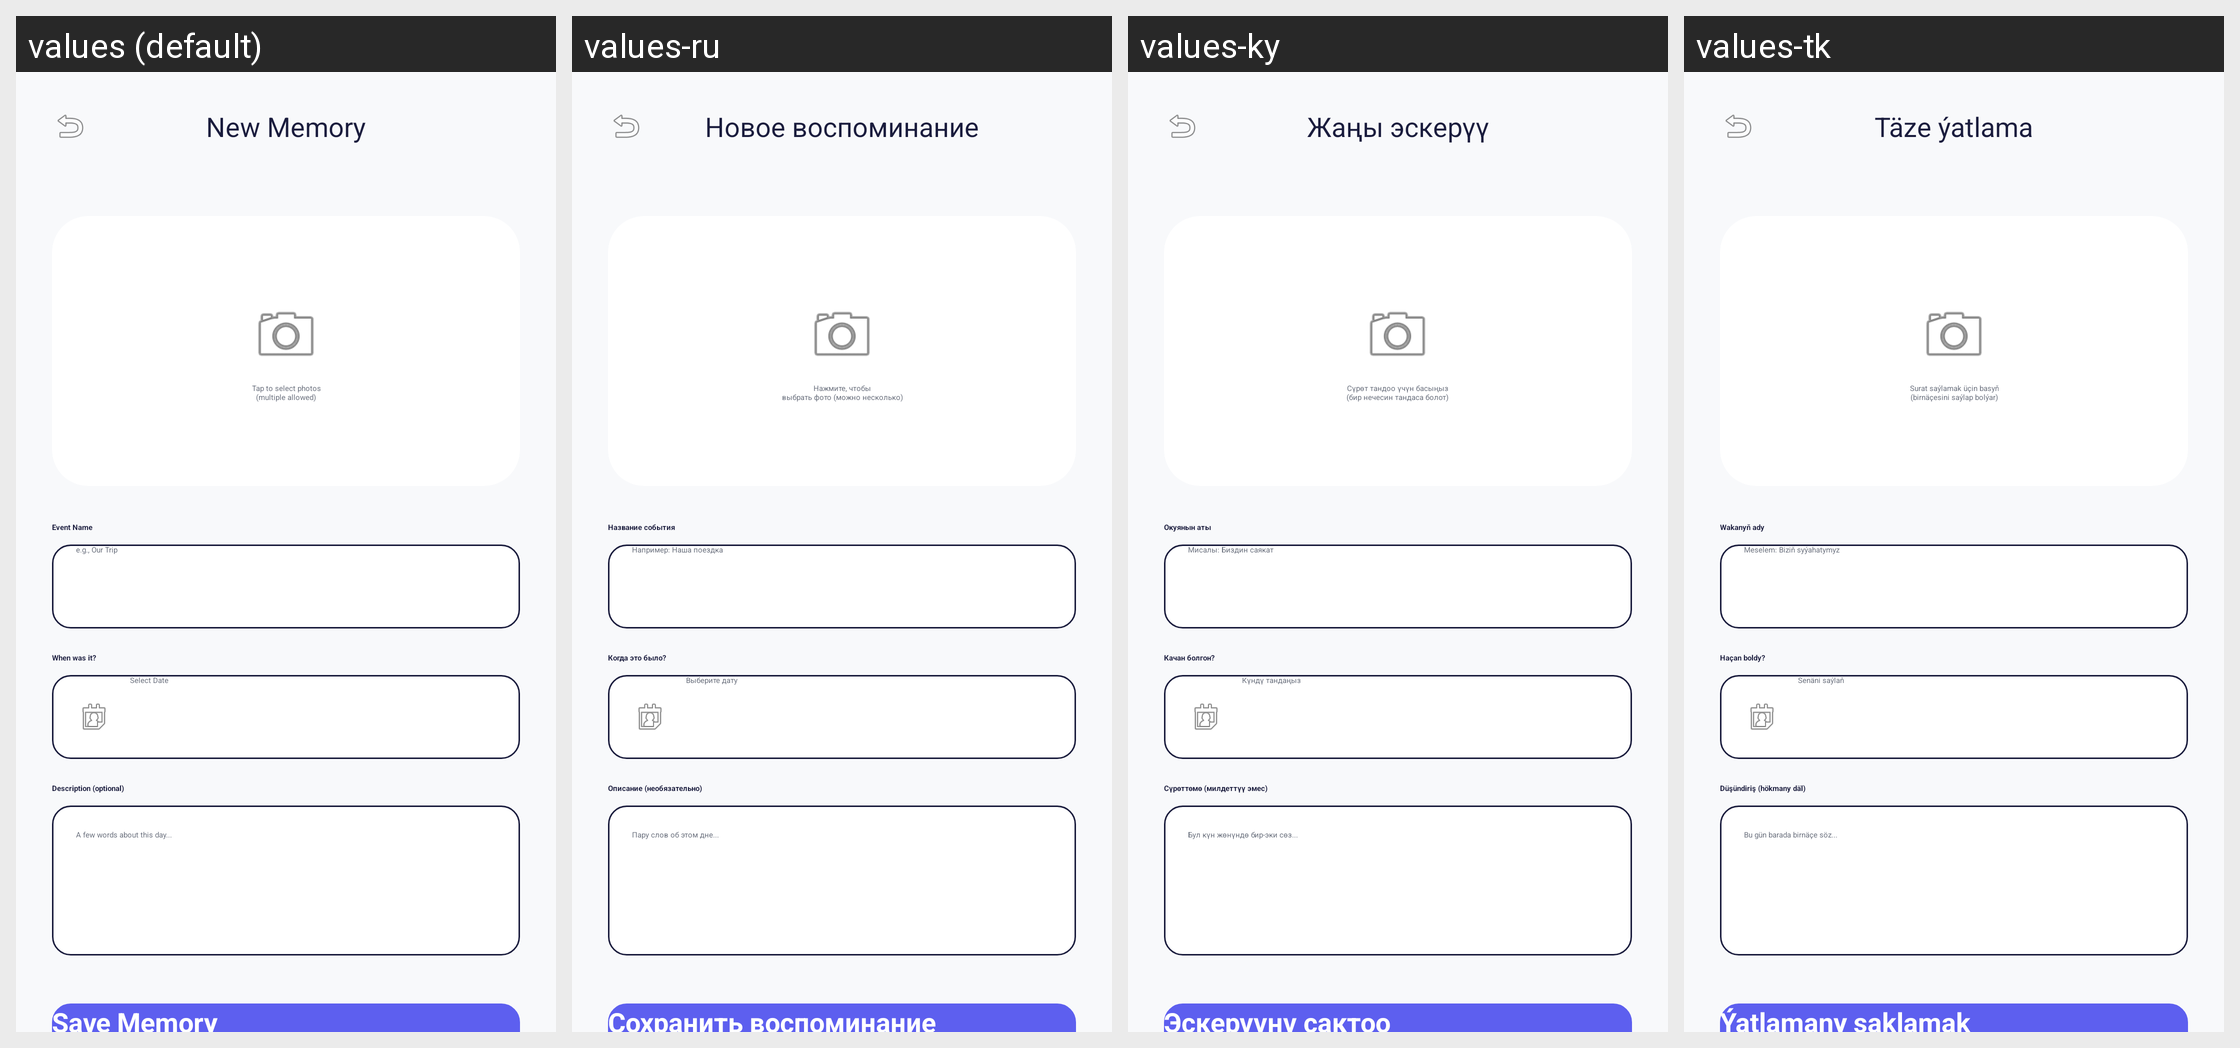

This grid shows one Android layout under several languages. Give, for every string resource on the screen, its name, the default text and each shown locale's text.
Android screen res/layout/add_memory_fragment.xml rendered under 4 locales, left to right: values (default), values-ru, values-ky, values-tk. Device: Nexus 5 (rendered at 1080×1920; each locale shown at half size, 540×960, under a caption strip naming it); theme Theme.App.Starting.
Strings drawn on this screen, with the default value and each locale's value (text and hints the layout hard-codes, and strings that could not be matched under every locale, appear in the picture but are not listed):

new_memory
  values: New Memory
  values-ru: Новое воспоминание
  values-ky: Жаңы эскерүү
  values-tk: Täze ýatlama

tap_to_choose
  values: Tap to select photos
      (multiple allowed)
  values-ru: Нажмите, чтобы
      выбрать фото (можно несколько)
  values-ky: Сүрөт тандоо үчүн басыңыз
      (бир нечесин тандаса болот)
  values-tk: Surat saýlamak üçin basyň
      (birnäçesini saýlap bolýar)

name_of_memory
  values: Event Name
  values-ru: Название события
  values-ky: Окуянын аты
  values-tk: Wakanyň ady

example_our_delivery
  values: e.g., Our Trip
  values-ru: Например: Наша поездка
  values-ky: Мисалы: Биздин саякат
  values-tk: Meselem: Biziň syýahatymyz

when_it_was_were
  values: When was it?
  values-ru: Когда это было?
  values-ky: Качан болгон?
  values-tk: Haçan boldy?

choose_date
  values: Select Date
  values-ru: Выберите дату
  values-ky: Күндү тандаңыз
  values-tk: Senäni saýlaň

description
  values: Description (optional)
  values-ru: Описание (необязательно)
  values-ky: Сүрөттөмө (милдеттүү эмес)
  values-tk: Düşündiriş (hökmany däl)

some_word_about_this
  values: A few words about this day...
  values-ru: Пару слов об этом дне...
  values-ky: Бул күн жөнүндө бир-эки сөз...
  values-tk: Bu gün barada birnäçe söz...

save_memory
  values: Save Memory
  values-ru: Сохранить воспоминание
  values-ky: Эскерүүнү сактоо
  values-tk: Ýatlamany saklamak
